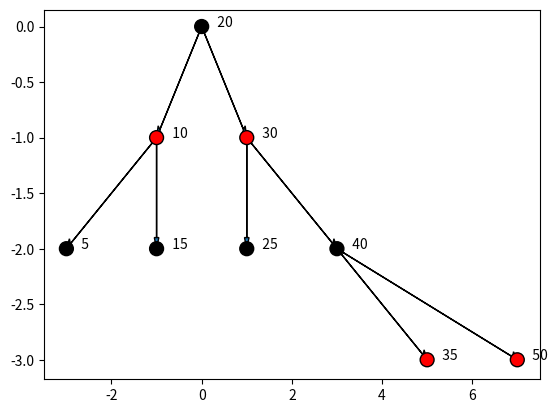

Reproduce this figure in Python.
#!/usr/bin/python3

from platform import node
from pprint import pprint
import math
from enum import Enum
from typing import Type, TypeVar

T = TypeVar('T', bound='Node')

class RBTreeNode:
    """
    A node in a binary tree.
    """

    class Color(Enum):
        UNKNOWN = None
        RED = 1
        BLACK = 2

    def __init__(self, key: int, parent: 'RBTreeNode', color: Color,
                 value: any):
        """ Initialize the node 
        :param key: Key of the node
        :param parent: Parent of the node
        :param color: color of node
        :param value: Value of the node
        """
        self._key = key
        self._parent = parent
        self._color = color
        self._left = RBTreeNode.nil(self) if key is not None else None
        self._right = RBTreeNode.nil(self) if key is not None else None
        self._value = value

    @property
    def is_leaf(self):
        """ Return True if the node is a leaf """
        return self._left.is_nil and self._right.is_nil

    @property
    def left(self) -> 'RBTreeNode':
        """
        Return the left child of the node
        """
        return self._left

    @property
    def right(self) -> 'RBTreeNode':
        """
        Return the right child of the node
        """
        return self._right

    @property
    def value(self) -> any:
        """
        Return the value of the node
        """
        return self._value

    @property
    def key(self) -> int:
        """
        Return the key of the node
        """
        return self._key

    @key.setter
    def key(self, key: int):
        """
        Set the key of the node
        """
        self._key = key

    @property
    def parent(self) -> 'RBTreeNode':
        """
        Return the parent of the node
        """
        return self._parent

    @parent.setter
    def parent(self, parent: 'RBTreeNode'):
        """
        Set the parent of the node
        """
        self._parent = parent

    @property
    def color(self) -> Color:
        """
        Return the color of the node
        """
        return self._color

    @color.setter
    def color(self, c: Color):
        """
        Set the color of the node
        """
        self._color = c

    @property
    def is_red(self) -> bool:
        """
        Return if node is red
        """
        return self._color == RBTreeNode.Color.RED

    @property
    def is_black(self) -> bool:
        """
        Return if node is black
        """
        return self._color == RBTreeNode.Color.BLACK

    @value.setter
    def value(self, value: any):
        """
        Set the value of the node
        """
        self._value = value

    @left.setter
    def left(self, node: 'RBTreeNode'):
        """
        Set the left child of the node
        """
        self._left = node

    @right.setter
    def right(self, node: 'RBTreeNode'):
        """
        Set the right child of the node
        """
        self._right = node

    @property
    def is_nil(self) -> bool:
        """
        Return True if the node is a nil node (a leaf node that is not None)
        """
        return self._key is None and self._value is None and self.is_black
    
    def count_colored_nodes(
            self,
            color: 'RBTreeNode.Color',
            node: 'RBTreeNode' = None
            ) -> int:
        """
        Count the number of nodes of a specific color in the subtree rooted at the given node
        :param color: Color to count
        :param node: Node to start from
        :return: Number of nodes of the specified color in the subtree
        """

        left_count = self.left.count_colored_nodes(color) if self.left is not None else 0
        right_count = self.right.count_colored_nodes(color) if self.right is not None else 0

        return max([left_count, right_count]) + (1 if self.color == color else 0)
    
    @classmethod
    def nil(cls: Type[T], parent: 'RBTreeNode' = None) -> T:
        return cls(None, parent, cls.Color.BLACK, None)
    
class RBTree:
    """
    A red black tree.
    """

    def __init__(self):
        """
        Initialize the tree
        """
        self._root = RBTreeNode.nil()

    def _left_rotate(self, node: RBTreeNode) -> None:
        """
        Perform a left rotation on the given node
        :param node: Node to rotate
        """

        # print('Rotate left on node', node.key)

        y = node.right
        node.right = y.left
        if not y.left.is_nil:
            y.left.parent = node
        y.parent = node.parent
        if node.parent is None:
            self._root = y
        elif node == node.parent.left:
            node.parent.left = y
        else:
            node.parent.right = y
        y.left = node
        node.parent = y

    def _right_rotate(self, node: RBTreeNode) -> None:
        """
        Perform a right rotation on the given node
        :param node: Node to rotate
        """
        # print('Rotate right on node', node.key)
        y = node.left
        node.left = y.right
        if not y.right.is_nil:
            y.right.parent = node
        y.parent = node.parent
        if node.parent is None:
            self._root = y
        elif node == node.parent.right:
            node.parent.right = y
        else:
            node.parent.left = y
        y.right = node
        node.parent = y

    def _insert_rec(self, node: RBTreeNode, key: int,
                    value: any) -> RBTreeNode:
        """
        Insert a new node with the given key and value
        :param node: Current node
        :param key: Key of the new node
        :param value: Value of the new node
        :return: New root of the subtree
        """
        # print(f"Inserting {key} at node {node.key}")
        if key < node.key:
            if node.left.is_nil:
                # print(f"Inserting {key} as left child of {node.key}")
                node.left = RBTreeNode(key, node, RBTreeNode.Color.RED, value)
                self._fix_rb_tree(node.left)
            else:
                # print(f"Going left from {node.key} to insert {key}")
                self._insert_rec(node.left, key, value)
        else:
            if node.right.is_nil:
                # print(f"Inserting {key} as right child of {node.key}")
                node.right = RBTreeNode(key, node, RBTreeNode.Color.RED, value)
                self._fix_rb_tree(node.right)
            else:
                # print(f"Going right from {node.key} to insert {key}")
                self._insert_rec(node.right, key, value)

    def _fix_rb_tree(self, node: RBTreeNode):
        # print(f"Fixing tree at node {node.key}")
        if node.parent is None:
            node.color = RBTreeNode.Color.BLACK
            return

        if node.parent.is_black:
            # print("Parent is black, no need to fix")
            return

        if node.parent.parent is not None:
            # print("Parent parent is not None, checking cases")
            if node.parent == node.parent.parent.left:
                # print("Parent is left child of grandparent")
                uncle = node.parent.parent.right
                if uncle.is_red:
                    # print("Case 1: Uncle is red")
                    # Case 1: Uncle is red
                    node.parent.color = RBTreeNode.Color.BLACK
                    uncle.color = RBTreeNode.Color.BLACK
                    node.parent.parent.color = RBTreeNode.Color.RED
                    self._fix_rb_tree(node.parent.parent)
                else:
                    # Case 2: Uncle is black and node is right child
                    if node == node.parent.right:
                        # print("Case 2: Uncle is black and node is right child")
                        self._left_rotate(node.parent)
                        node = node.left
                    # print("Case 3: Uncle is black and node is left child")
                    # Case 3: Uncle is black and node is left child
                    node.parent.color = RBTreeNode.Color.BLACK
                    node.parent.parent.color = RBTreeNode.Color.RED
                    self._right_rotate(node.parent.parent)
                    self._fix_rb_tree(node.parent)
            else:
                # print("Parent is right child of grandparent")
                uncle = node.parent.parent.left
                if uncle.is_red:
                    # print("Case 1: Uncle is red")
                    # Case 1: Uncle is red
                    node.parent.color = RBTreeNode.Color.BLACK
                    uncle.color = RBTreeNode.Color.BLACK
                    node.parent.parent.color = RBTreeNode.Color.RED
                    self._fix_rb_tree(node.parent.parent)
                else:
                    # Case 2: Uncle is black and node is left child
                    if node == node.parent.left:
                        # print("Case 2: Uncle is black and node is left child")

                        self._right_rotate(node.parent)
                        node = node.right
                    # print("Case 3: Uncle is black and node is right child")
                    # Case 3: Uncle is black and node is right child
                    node.parent.color = RBTreeNode.Color.BLACK
                    node.parent.parent.color = RBTreeNode.Color.RED
                    self._left_rotate(node.parent.parent)
                    self._fix_rb_tree(node.parent)

    def insert(self, key: int, value: any):
        """
        Insert a new node with the given key and value
        :param key: Key of the new node
        :param value: Value of the new node
        """
        print(f"Inserting {key} into the tree")
        if self._root.is_nil:
            # root always need to be black
            self._root = RBTreeNode(key, None, RBTreeNode.Color.BLACK, value)
            return

        # find correct not to insert
        self._insert_rec(self._root, key, value)

    def check_red_black_properties(self, node: RBTreeNode = None) -> bool:
        """
        Check if the tree satisfies the red-black properties
        :param node: Node to start from, if None, start from root
        :return: True if the tree satisfies the red-black properties, False otherwise
        """
        if node is None:
            node = self._root
            return True
        # special case for empty tree, we consider it as a valid red-black tree
        if node.left is None and node.right is None:
            return True

        # Check if the root is black
        if node.parent is None and not node.is_black:
            print("Root is not black")
            return False

        # Check if red nodes have black children
        if node.is_red:
            if node.left.is_red or node.right.is_red:
                print(f"Red node {node.key} has red child")
                return False

        # Check if all paths from a node to its descendant leaves contain the same number of black nodes
        left_black_count = node.left.count_colored_nodes(RBTreeNode.Color.BLACK)
        right_black_count = node.right.count_colored_nodes(RBTreeNode.Color.BLACK)
        if left_black_count != right_black_count:
            print(
                f"Node {node.key} has different number of black nodes in left and right subtrees ({left_black_count} vs {right_black_count})"
            )
            return False

        # Recursively check the left and right subtrees
        return (True if node.left.is_nil else self.check_red_black_properties(
            node.left)) and (True if node.right.is_nil else
                             self.check_red_black_properties(node.right))

    def _depth(self, node: RBTreeNode = None) -> int:
        """
        Return the depth of the tree
        :param node: Node to start from, if None, start from root
        :return: Depth of the tree
        """
        if self._root.is_nil:
            return 0

        if node.is_nil:
            return 0

        return max(self._depth(node.left), self._depth(node.right)) + 1

    def depth(self) -> int:
        """
        Return the depth of the tree
        :return: Depth of the tree
        """
        return self._depth(self._root)

    def _visit(self,
               callback,
               level: int,
               pos: int,
               node: RBTreeNode,
               parent: RBTreeNode = None,
               left=False,
               right=False):
        """
        Visit all nodes in the tree and call the callback function
        :param callback: Callback function to call for each node
        :param level: Current level in the tree
        :param pos: Position of the node in the tree
        :param node: Current node
        :param parent: Parent of the current node
        :param left: True if the current node is a left child
        :param right: True if the current node is a right child
        """

        #print(f"Visiting node {node.key} at level {level} and pos {pos}")
        callback(parent, node, level, pos, left=left, right=right)

        if node.is_nil:
            return

        #if not node.left is None:
        if not node.left.is_nil:
            self._visit(callback,
                        level + 1,
                        2 * pos - 1,
                        node.left,
                        node,
                        left=True,
                        right=False)
        #if not node.right is None:
        if not node.right.is_nil:
            self._visit(callback,
                        level + 1,
                        2 * pos + 1,
                        node.right,
                        node,
                        right=True,
                        left=False)

    def visualize(self) -> None:
        """
        Visualize the tree by printing it to the console
        """

        def callback(parent, node, level, pos, left, right):
            print(" " * (level * 4) + ("L-- " if left else "R-- " if right else "") +
                     f"{node.key} ({'B' if node.is_black else 'R'}) -> {node.value}")

        self._visit(callback, 0, 0, self._root)

    def create_figure(self, filename: str = "tree.png"):
        """
        Create a figure of the tree and save it to a file
        :param filename: Name of the file to save the figure to
        """
        height = self.depth()

        import matplotlib.pyplot as plt

        nodes_x = []
        nodes_y = []
        colors = []

        def callback(parent, node, level, pos, left, right):
            nonlocal nodes_x
            nonlocal nodes_y

            x = pos
            y = -level
            nodes_x.append(x)
            nodes_y.append(y)
            #print(
            #    f"Node ({level}): {node.key} -> {node.value} at position ({x}, {y}), color: {'black' if node.is_black else 'red'}"
            #)
            colors.append([0.0, 0.0, 0.0, 1.0] if node.
                          is_black else [1.0, 0.0, 0.0, 1.0])
            plt.text(x + 0.2, y, f"  {str(node.key)}")
            if parent is not None:
                px = (pos + (1 if left else 0) + (-1 if right else 0)) / 2
                py = -(level - 1)
                plt.arrow(px,
                          py,
                          x - px,
                          y - py,
                          head_width=0.1,
                          head_length=0.1,
                          length_includes_head=True)

        self._visit(callback, 0, 0, self._root)

        plt.scatter(nodes_x, nodes_y, c=colors, s=100, edgecolors='black')
        plt.savefig(filename)
        plt.clf()


def main():
    print("hello tree")
    bt = RBTree()
    for i in [10, 5, 20, 15, 30, 25, 40, 35, 50]:
        bt.insert(i, str(i))
        check = bt.check_red_black_properties() 
        print("Checking red-black properties:", check)
        if not check:
            bt.create_figure("final_tree.png")
            print("Tree does not satisfy red-black properties after inserting", i)
            return

    bt.visualize()
    print("Depth:", bt.depth())
    bt.create_figure("final_tree.png")


if __name__ == "__main__":
    main()
